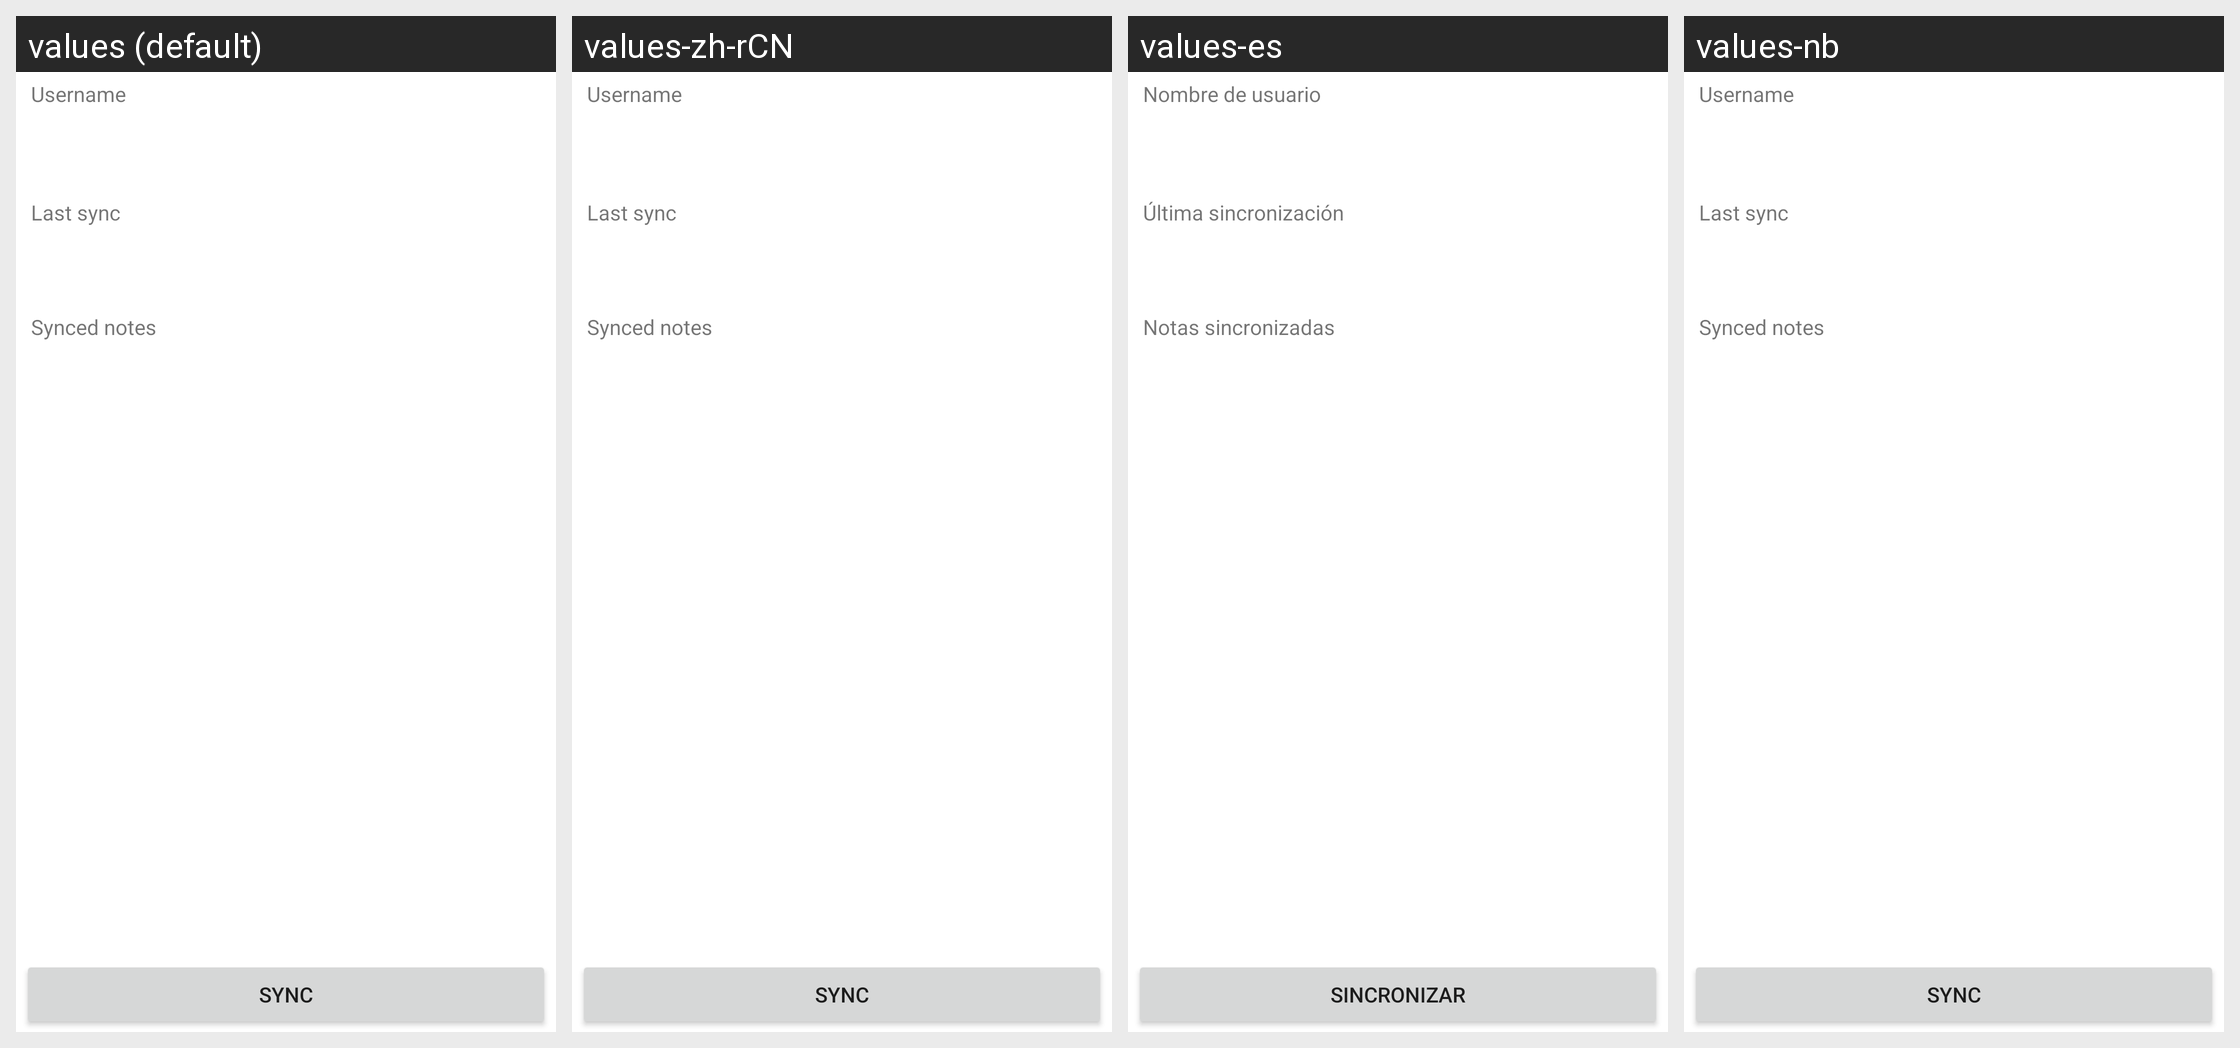

This grid shows one Android layout under several languages. Give, for every string resource on the screen, its name, the default text and each shown locale's text.
Android screen res/layout/fragment_sync_status.xml rendered under 4 locales, left to right: values (default), values-zh-rCN, values-es, values-nb. Device: Nexus 5 (rendered at 1080×1920; each locale shown at half size, 540×960, under a caption strip naming it); theme Theme.MaterialComponents.DayNight.NoActionBar.
Other locales in the repository, not shown: values-de, values-fr, values-hr, values-it, values-nl, values-pl, values-pt, values-ru, values-sr, values-ua.
Strings drawn on this screen, with the default value and each locale's value (text and hints the layout hard-codes, and strings that could not be matched under every locale, appear in the picture but are not listed):

username
  values: Username
  values-zh-rCN: Username  [not translated; the default value is used]
  values-es: Nombre de usuario
  values-nb: Username  [not translated; the default value is used]

last_sync
  values: Last sync
  values-zh-rCN: Last sync  [not translated; the default value is used]
  values-es: Última sincronización
  values-nb: Last sync  [not translated; the default value is used]

synced_note_count
  values: Synced notes
  values-zh-rCN: Synced notes  [not translated; the default value is used]
  values-es: Notas sincronizadas
  values-nb: Synced notes  [not translated; the default value is used]

sync
  values: Sync
  values-zh-rCN: Sync  [not translated; the default value is used]
  values-es: Sincronizar
  values-nb: Sync  [not translated; the default value is used]
